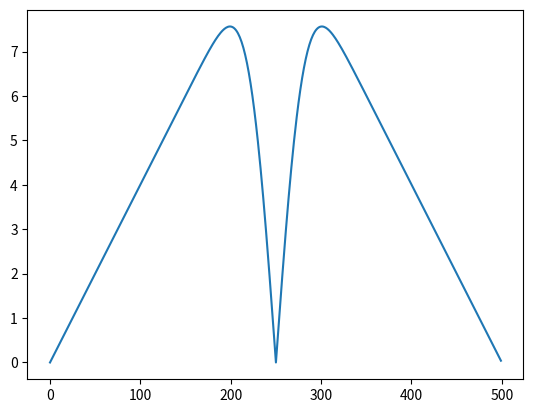

The matplotlib source for this figure:
import numpy as np
from matplotlib import pyplot as plt

#add padding ?

def corr(f,g):
    ft_f = np.fft.fft(f)
    conj_ft_g = np.conjugate(np.fft.fft(g))
    
    return np.fft.ifft(ft_f*conj_ft_g)




def gaussian(x,mu=0):
    return (1/(np.sqrt(2*np.pi)))*np.exp(-0.5*(x-mu)**2)
    
    
x = np.linspace(-10,10,500)

y = gaussian(x)
y = y/np.sum(y)
g=0*x

g[(x>-2)&(x<0)]=1

g = g/np.sum(g)

corr = corr(x,y)

plt.plot(np.abs(corr))
#plt.plot(np.abs(np.fft.fft(y)))
plt.show()
